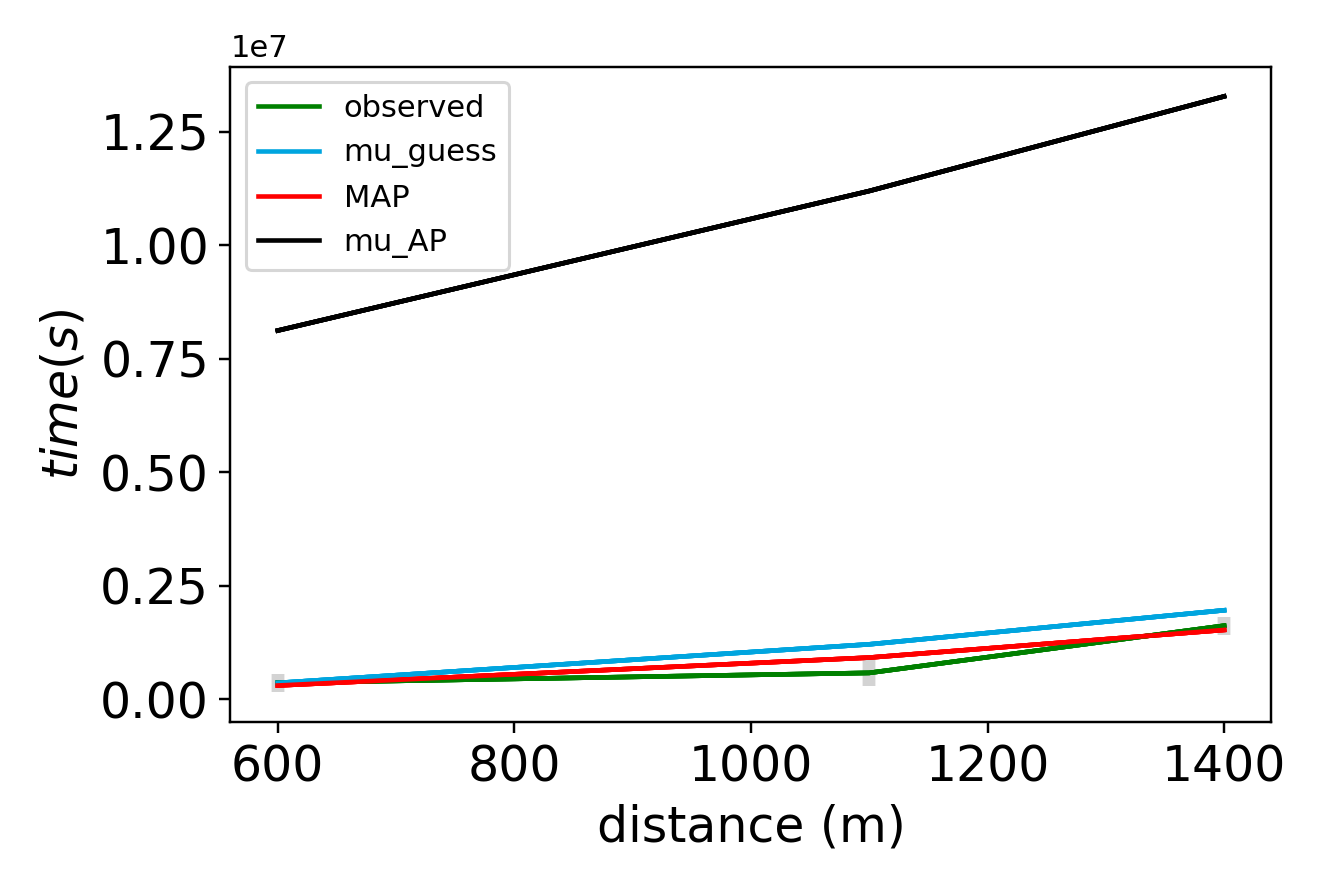

Source data for this figure (header and first rows):
x_values, observed, sim_initial_guess, sim_MAP, sim_mu_AP
6.000000000000000000e+02, 3.605000000000000000e+05, 3.600000000000000000e+05, 3.031162086255927570e+05, 8.123584051183964126e+06
1.100000000000000000e+03, 5.805000000000000000e+05, 1.210000000000000000e+06, 9.179086204701683018e+05, 1.119824411219097301e+07
1.400000000000000000e+03, 1.620500000000000000e+06, 1.960000000000000000e+06, 1.526784067576913396e+06, 1.328304014879518002e+07
